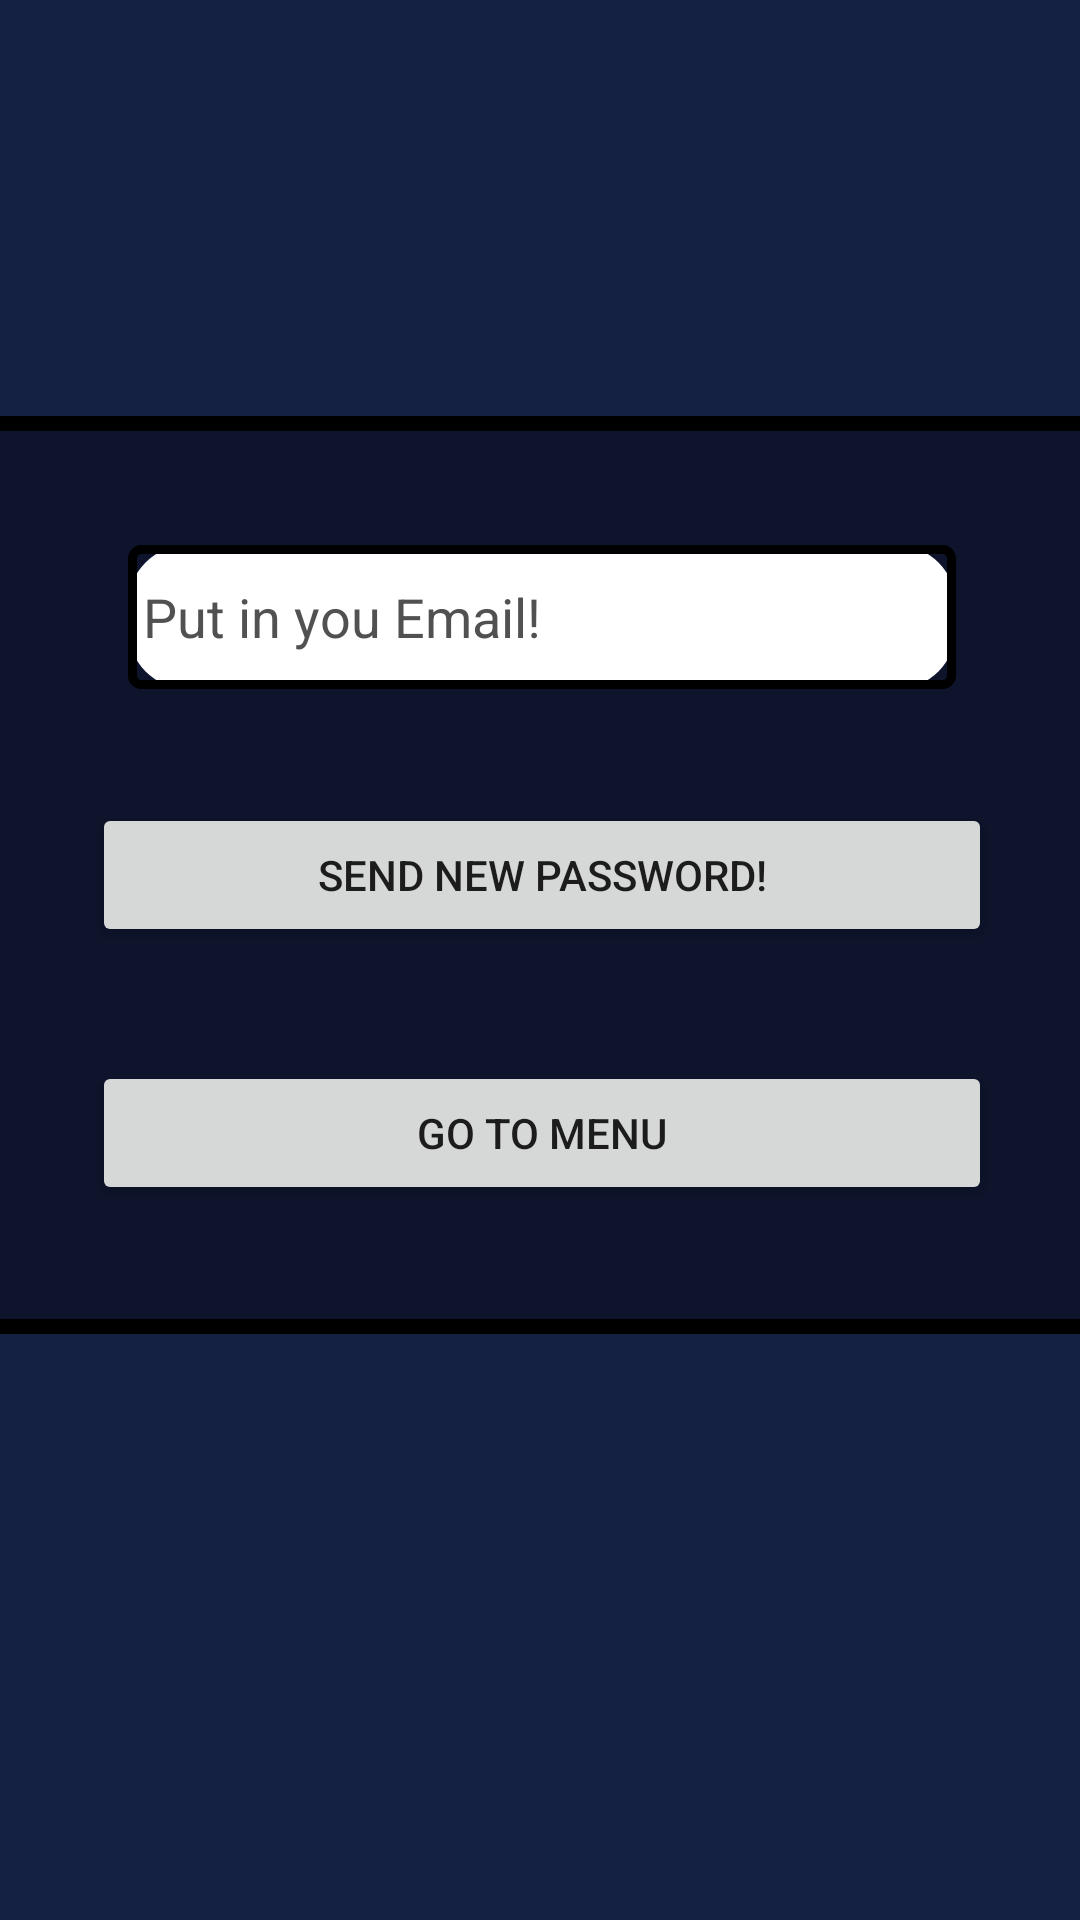

The Android layout XML behind this screen, and the referenced resources:
<!-- AndroidManifest.xml: application theme Theme.Group401 -->
<!-- res/layout/reset.xml -->
<?xml version="1.0" encoding="utf-8"?>
<androidx.constraintlayout.widget.ConstraintLayout xmlns:android="http://schemas.android.com/apk/res/android"
    xmlns:app="http://schemas.android.com/apk/res-auto"
    xmlns:tools="http://schemas.android.com/tools"
    android:layout_width="match_parent"
    android:layout_height="match_parent">
    
    <LinearLayout
        android:layout_width="391dp"
        android:layout_height="306dp"
        android:background="@drawable/login_window"
        android:gravity="center"
        android:orientation="vertical"
        app:layout_constraintBottom_toBottomOf="parent"
        app:layout_constraintEnd_toEndOf="parent"
        app:layout_constraintHorizontal_bias="0.492"
        app:layout_constraintStart_toStartOf="parent"
        app:layout_constraintTop_toTopOf="parent"
        app:layout_constraintVertical_bias="0.415">

        <EditText
            android:id="@+id/send_password"
            android:layout_width="276dp"
            android:layout_height="wrap_content"
            android:background="@drawable/textfield"
            android:ems="10"
            android:hint="@string/put_in_you_email"
            android:inputType="text"
            android:minHeight="48dp"
            android:paddingStart="5dp"
            android:textColor="#000000"
            android:textColorHint="#515151"
            android:textColorLink="#000000" />

        <TextView
            android:id="@+id/textView33"
            android:layout_width="match_parent"
            android:layout_height="wrap_content" />

        <TextView
            android:id="@+id/textView34"
            android:layout_width="match_parent"
            android:layout_height="wrap_content" />

        <Button
            android:id="@+id/Reset_password2"
            android:layout_width="300sp"
            android:layout_height="wrap_content"
            android:text="@string/send_new_password" />

        <TextView
            android:id="@+id/textView9"
            android:layout_width="match_parent"
            android:layout_height="wrap_content" />

        <TextView
            android:id="@+id/textView35"
            android:layout_width="match_parent"
            android:layout_height="wrap_content" />

        <Button
            android:id="@+id/go_menu"
            android:layout_width="300sp"
            android:layout_height="wrap_content"
            android:text="@string/go_to_menu" />
    </LinearLayout>
</androidx.constraintlayout.widget.ConstraintLayout>
<!-- resources referenced by this layout -->
<resources>
  <!-- drawable login_window (drawable) -->
  <?xml version="1.0" encoding="utf-8"?>
  <layer-list xmlns:android="http://schemas.android.com/apk/res/android">
      <item>
          <shape>
              <solid android:color="#0D142B" />
              <corners android:radius="20sp" />
          </shape>
      </item>
      <item>
          <shape>
              <solid android:color="@android:color/transparent" />
              <stroke
                  android:color="#000000"
                  android:width="5sp" />
              <corners android:radius="10sp" />
          </shape>
      </item>
  </layer-list>
  <!-- drawable textfield (drawable) -->
  <?xml version="1.0" encoding="utf-8"?>
  <layer-list xmlns:android="http://schemas.android.com/apk/res/android">
      <item>
          <shape>
              <solid android:color="#FFFFFF" />
              <corners android:radius="20dp" />
          </shape>
      </item>
      <item>
          <shape>
              <solid android:color="@android:color/transparent" />
              <stroke
                  android:color="#000000"
                  android:width="3dp" />
              <corners android:radius="3dp" />
          </shape>
      </item>
  </layer-list>
  <string name="go_to_menu">Go to Menu</string>
  <string name="put_in_you_email">Put in you Email!</string>
  <string name="send_new_password">Send new Password!</string>
  <style name="Theme.Group401" parent="Theme.MaterialComponents.DayNight.DarkActionBar">
  
              
              <item name="android:windowBackground">@color/grey</item>
  
          
                  <item name="colorPrimary">#000000</item>
                  <item name="colorPrimaryVariant">#229CFD</item>
                  <item name="colorOnPrimary">#FFFFFF</item>
  
                  
                  <item name="colorSecondary">@color/blue</item>
                  <item name="colorSecondaryVariant">@color/blue_dark</item>
                  <item name="colorOnSecondary">#FFFFFF</item>
  
                  
                  <item name="android:statusBarColor">?attr/colorSecondaryVariant</item>
  
                  
              </style>
  <color name="grey">#152143</color>
  <color name="blue">#0000FF</color>
  <color name="blue_dark">#00008B</color>
</resources>
